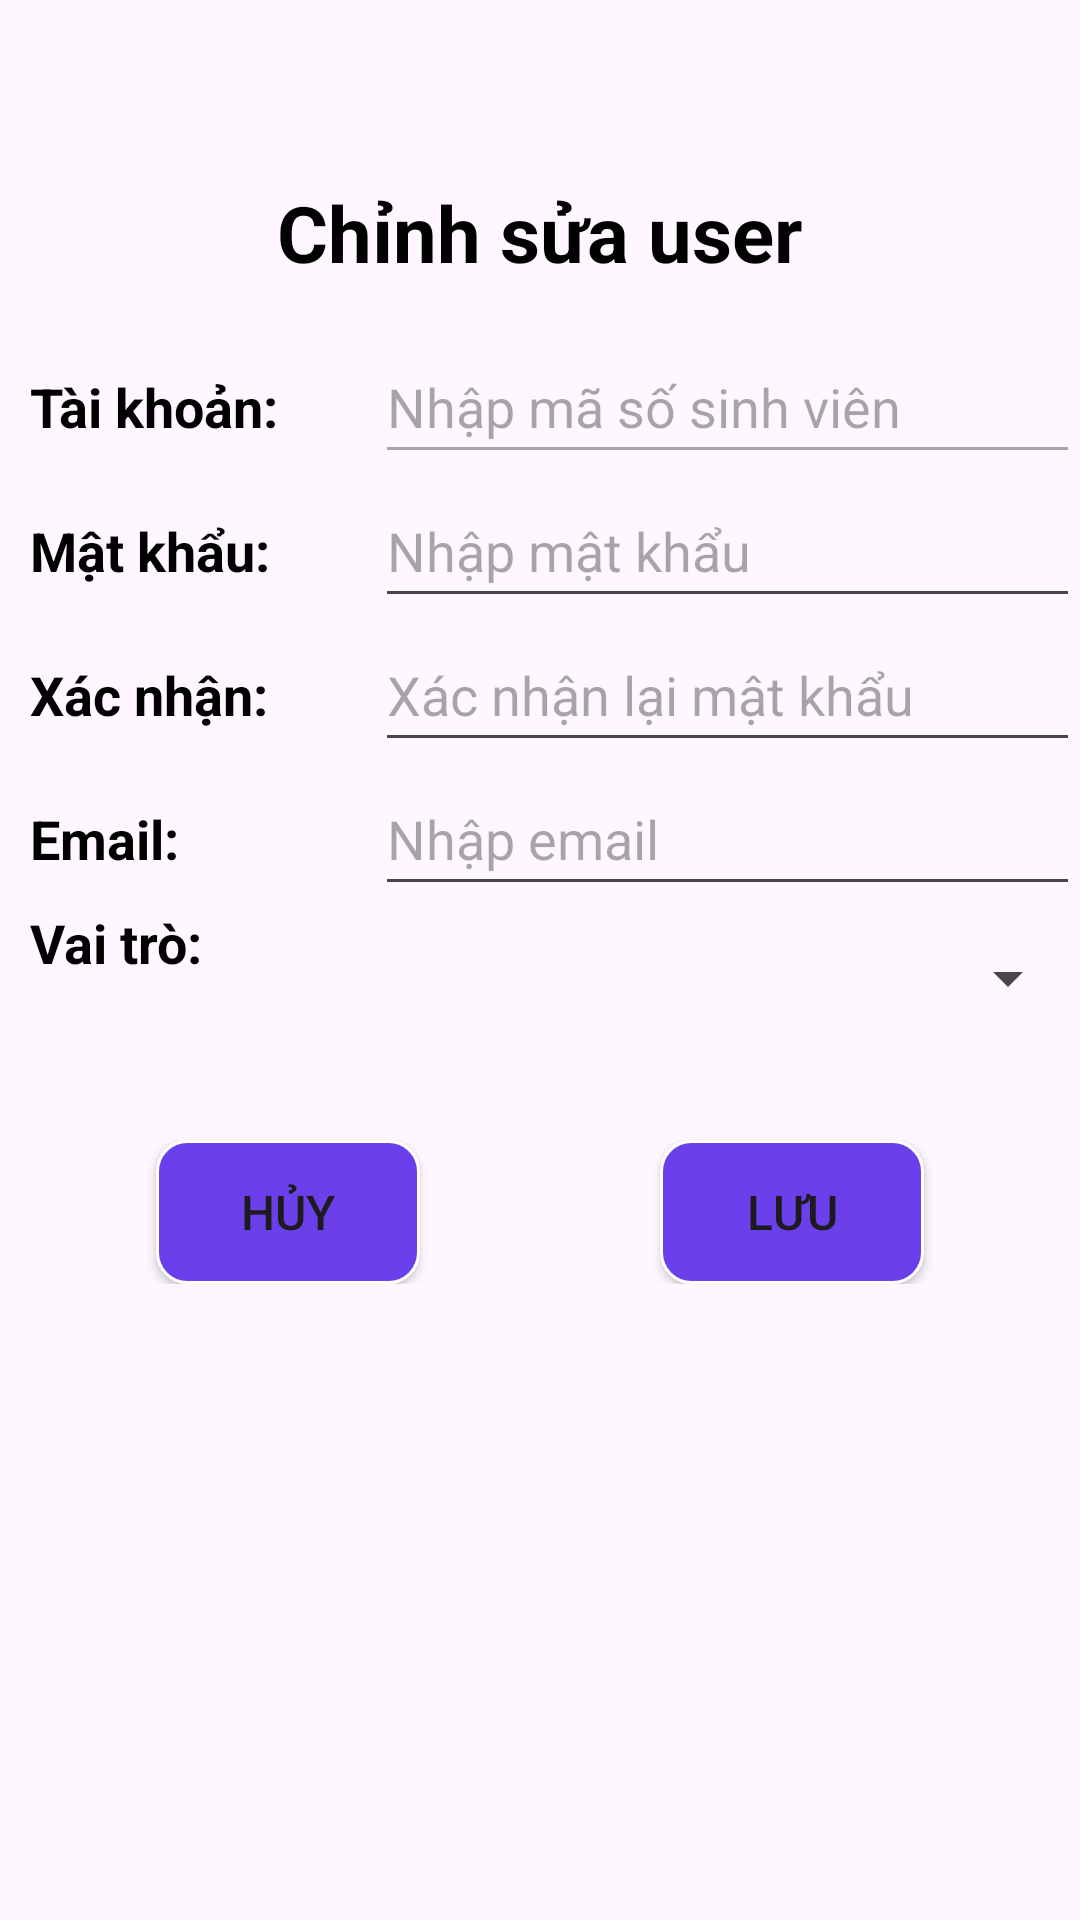

This screen was rendered from an Android layout file. Write that file and the resources it references.
<!-- AndroidManifest.xml: application theme Theme.QLSinhVien -->
<!-- res/layout/itemchinhsuauser.xml -->
<LinearLayout xmlns:android="http://schemas.android.com/apk/res/android"
    xmlns:app="http://schemas.android.com/apk/res-auto"
    android:layout_width="match_parent"
    android:layout_height="wrap_content"
    android:layout_margin="10dp"
    android:background="@drawable/custom_themlophocphan"
    android:backgroundTint="@null"
    android:orientation="vertical">

    <LinearLayout
        android:layout_width="match_parent"
        android:layout_height="wrap_content"
        android:orientation="vertical">

        <LinearLayout
            android:layout_width="match_parent"
            android:layout_height="wrap_content"
            android:layout_marginTop="60dp"
            android:orientation="horizontal">

            <TextView
                android:id="@+id/textView24"
                android:layout_width="match_parent"
                android:layout_height="wrap_content"
                android:text="Chỉnh sửa user"
                android:textAlignment="center"
                android:textColor="@color/black"
                android:textSize="26sp"
                android:textStyle="bold" />
        </LinearLayout>

        <LinearLayout
            android:layout_width="match_parent"
            android:layout_height="wrap_content"
            android:layout_marginTop="15dp"
            android:orientation="horizontal">

            <TextView
                android:id="@+id/textView29"
                android:layout_width="90dp"
                android:layout_height="wrap_content"
                android:layout_marginLeft="10dp"
                android:layout_weight="1"
                android:text="Tài khoản:"
                android:textColor="@color/black"
                android:textSize="18sp"
                android:textStyle="bold" />

            <EditText
                android:id="@+id/edtUsername"
                android:layout_width="wrap_content"
                android:layout_height="48dp"
                android:layout_weight="1"
                android:ems="10"
                android:enabled="false"
                android:hint="Nhập mã số sinh viên"
                android:inputType="text"
                android:textColor="@color/black"
                android:textSize="18sp" />

        </LinearLayout>

        <LinearLayout
            android:layout_width="match_parent"
            android:layout_height="match_parent"
            android:layout_weight="1"
            android:orientation="horizontal">

            <TextView
                android:id="@+id/textView31"
                android:layout_width="90dp"
                android:layout_height="wrap_content"
                android:layout_marginLeft="10dp"
                android:layout_weight="1"
                android:text="Mật khẩu:"
                android:textColor="@color/black"
                android:textSize="18sp"
                android:textStyle="bold" />

            <EditText
                android:id="@+id/edtPassword"
                android:layout_width="wrap_content"
                android:layout_height="48dp"
                android:layout_weight="1"
                android:ems="10"
                android:hint="Nhập mật khẩu"
                android:inputType="text"
                android:textColor="@color/black"
                android:textSize="18sp" />
        </LinearLayout>


        <LinearLayout
            android:layout_width="match_parent"
            android:layout_height="match_parent"
            android:orientation="horizontal">

            <TextView
                android:id="@+id/textView47"
                android:layout_width="90dp"
                android:layout_height="wrap_content"
                android:layout_marginLeft="10dp"
                android:layout_weight="1"
                android:text="Xác nhận: "
                android:textColor="@color/black"
                android:textSize="18sp"
                android:textStyle="bold" />

            <EditText
                android:id="@+id/edtConfirmPassword"
                android:layout_width="wrap_content"
                android:layout_height="48dp"
                android:layout_weight="1"
                android:ems="10"
                android:hint="Xác nhận lại mật khẩu"
                android:inputType="text"
                android:textColor="@color/black"
                android:textSize="18sp" />
        </LinearLayout>

        <LinearLayout
            android:layout_width="match_parent"
            android:layout_height="match_parent"
            android:orientation="horizontal">

            <TextView
                android:layout_width="90dp"
                android:layout_height="wrap_content"
                android:layout_marginLeft="10dp"
                android:layout_weight="1"
                android:text="Email: "
                android:textColor="@color/black"
                android:textSize="18sp"
                android:textStyle="bold" />

            <EditText
                android:id="@+id/edtEmail"
                android:layout_width="wrap_content"
                android:layout_height="48dp"
                android:layout_weight="1"
                android:ems="10"
                android:hint="Nhập email"
                android:inputType="text"
                android:textColor="@color/black"
                android:textSize="18sp" />
        </LinearLayout>

        <LinearLayout
            android:layout_width="match_parent"
            android:layout_height="match_parent"

            android:orientation="horizontal">

            <TextView
                android:id="@+id/txtVaitro"
                android:layout_width="130dp"
                android:layout_height="wrap_content"
                android:layout_marginLeft="10dp"
                android:text="Vai trò:"
                android:textColor="@color/black"
                android:textSize="18sp"
                android:textStyle="bold" />

            <Spinner
                android:id="@+id/spinnerRole"
                android:layout_width="match_parent"
                android:layout_height="48dp"
                android:layout_weight="1" />
        </LinearLayout>


        <LinearLayout
            android:layout_width="match_parent"
            android:layout_height="match_parent"
            android:layout_gravity="center"
            android:layout_marginTop="30dp"
            android:layout_marginBottom="60dp"
            android:gravity="center"
            android:orientation="horizontal">

            <Button
                android:id="@+id/btnHuy"
                android:layout_width="wrap_content"
                android:layout_height="wrap_content"
                android:layout_gravity="center"
                android:background="@drawable/settingshape"
                android:text="Hủy"
                android:textSize="16dp"
                app:backgroundTint="@null" />


            <TextView
                android:id="@+id/textView46"
                android:layout_width="80dp"
                android:layout_height="wrap_content"
                android:layout_gravity="center"
                android:text="" />

            <Button
                android:id="@+id/btnLuu"
                android:layout_width="wrap_content"
                android:layout_height="wrap_content"
                android:layout_gravity="center"
                android:background="@drawable/settingshape"
                android:text="Lưu"
                android:textSize="16dp"
                app:backgroundTint="@null" />
        </LinearLayout>
    </LinearLayout>
</LinearLayout>
<!-- resources referenced by this layout -->
<resources>
  <color name="black">#FF000000</color>
  <!-- drawable settingshape (drawable) -->
  <?xml version="1.0" encoding="utf-8"?>
  <shape android:shape="rectangle" xmlns:android="http://schemas.android.com/apk/res/android">
      <corners android:radius="10dp"/>
      <stroke android:width="1dp" android:color="@color/white"/>
      <solid android:color="#6B40EB"/>
  </shape>
  <style name="Theme.QLSinhVien" parent="Base.Theme.QLSinhVien" />
  <color name="white">#FFFFFFFF</color>
  <style name="Base.Theme.QLSinhVien" parent="Theme.Material3.DayNight.NoActionBar">
          
          
  
      </style>
</resources>
